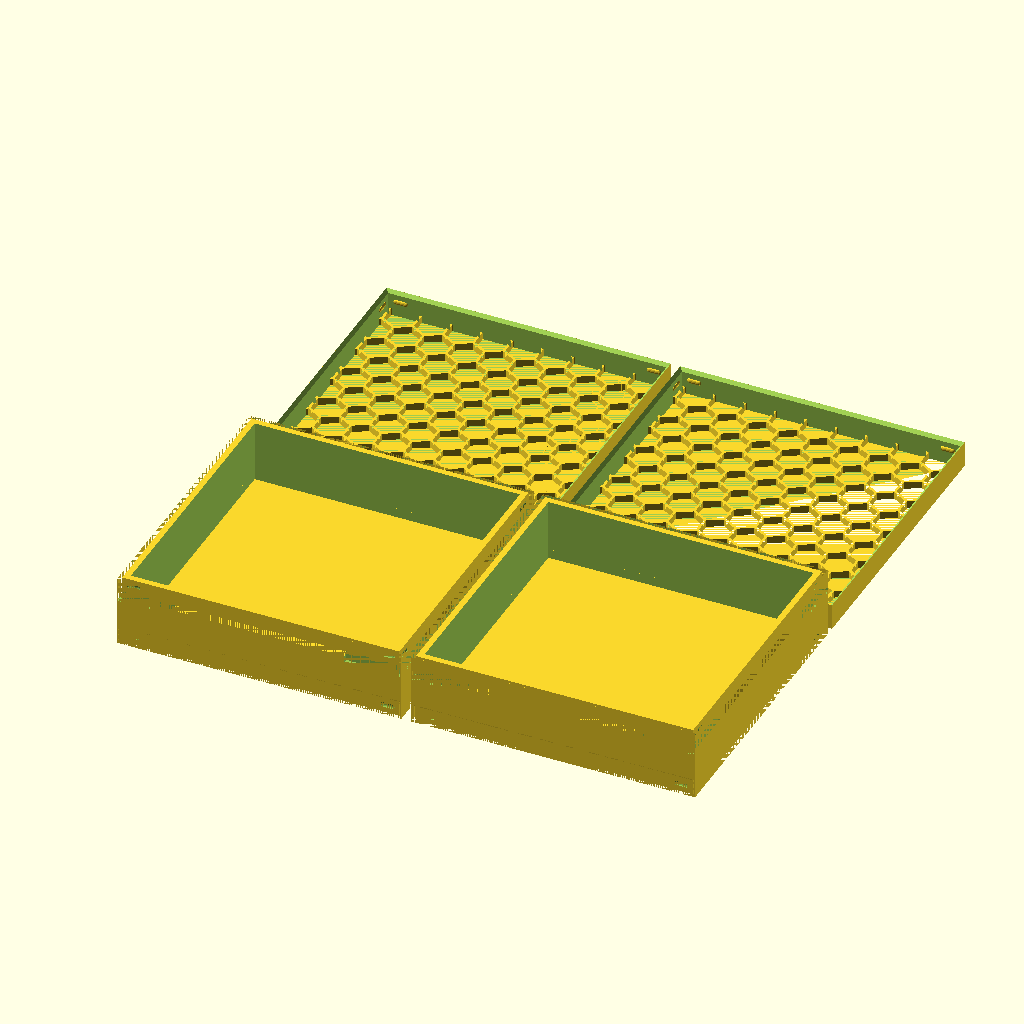
Cell 1: rendered with the file's own defaults.
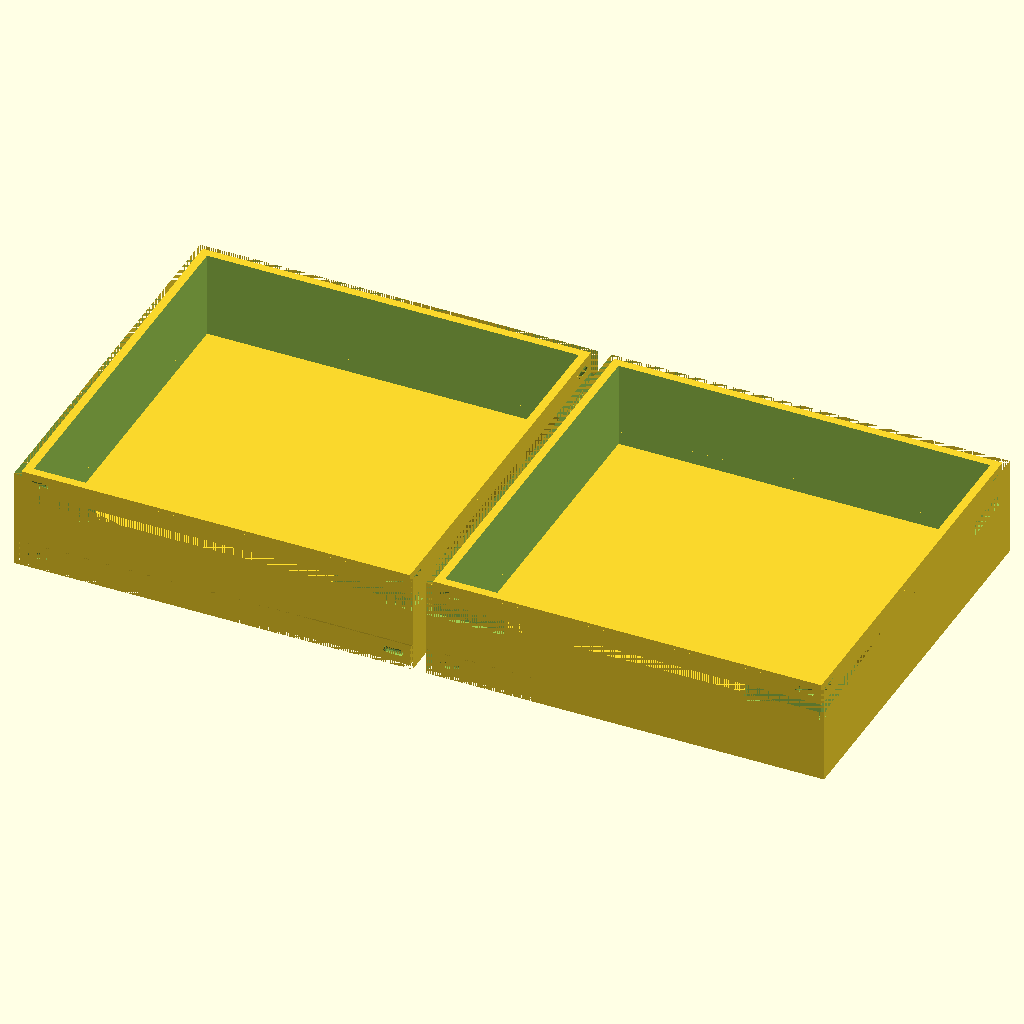
Cell 2 — g_b_print_lid set to false, the other parameters unchanged.
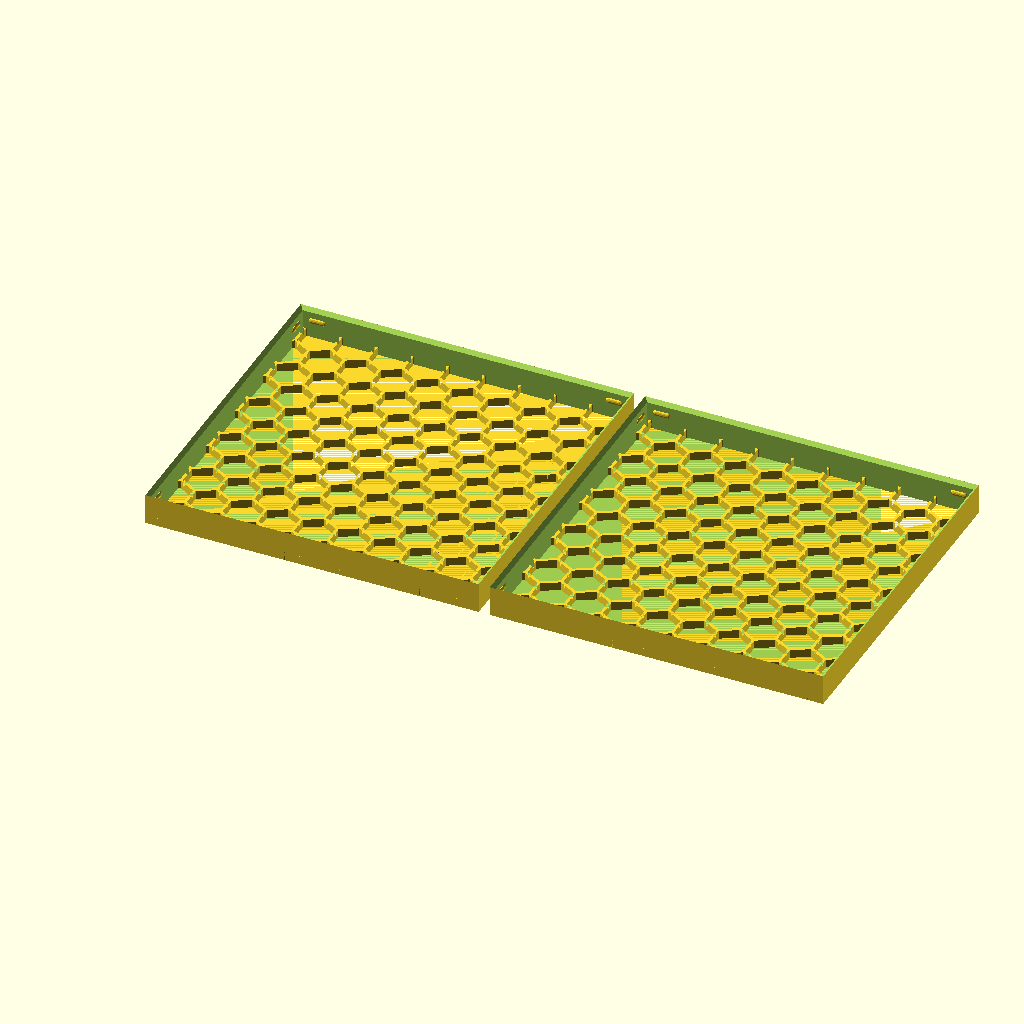
Cell 3: the same model with g_b_print_box = false.
The same orthographic view direction (rotation 55°, 0°, 25°; colour scheme Cornfield) for every cell, with the view re-fitted per cell, so scale and position can differ between cells.
OpenSCAD source file tests/v3-baseline/scad/test_lid_stripes.scad:
// Test: Lid stripes — LID_STRIPE_WIDTH and LID_STRIPE_SPACE
include <boardgame_insert_toolkit_lib.3.scad>;

g_b_print_lid = true;
g_b_print_box = true;
g_isolated_print_box = "";

data = [
    [ "striped lid",
        [
            [ BOX_SIZE_XYZ, [60, 60, 15] ],
            [ BOX_LID,
                [
                    [ LID_STRIPE_WIDTH, 2 ],
                    [ LID_STRIPE_SPACE, 3 ],
                ]
            ],
            [ BOX_COMPONENT,
                [
                    [ CMP_COMPARTMENT_SIZE_XYZ, [56, 56, 13] ],
                ]
            ],
        ]
    ],
    [ "wide stripes",
        [
            [ BOX_SIZE_XYZ, [60, 60, 15] ],
            [ BOX_LID,
                [
                    [ LID_STRIPE_WIDTH, 5 ],
                    [ LID_STRIPE_SPACE, 2 ],
                ]
            ],
            [ BOX_COMPONENT,
                [
                    [ CMP_COMPARTMENT_SIZE_XYZ, [56, 56, 13] ],
                ]
            ],
        ]
    ],
];

MakeAll();
Customizer parameters (derived from the source; name, type, default, range or options):
g_b_print_lid: bool, default true
g_b_print_box: bool, default true
g_isolated_print_box: string, default ""
